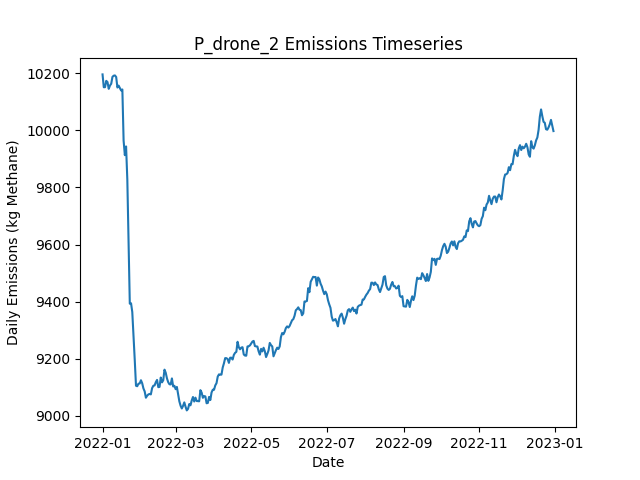

The file beside this chart, header and first rows:
Date, Daily Emissions (Kg Methane), Daily Mitigable Emissions (Kg Methane), Daily Non-Mitigable Emissions (Kg Methan…, Daily Cost ($), Active Leaks, New Leaks, Leaks Repaired, Leaks Naturally Repaired, Leaks Tagged, Daily Repair Cost ($), Daily Natural Repair Cost ($), drone Deployment Cost ($), drone Sites flagged for Follow-Up, drone Leaks tagged for repair, drone Sites Visited, drone Travel Time (Minutes), drone Survey Time (Minutes), OGI_FU Deployment Cost ($), OGI_FU Sites flagged for Follow-Up, OGI_FU Leaks tagged for repair, OGI_FU Sites Visited, OGI_FU Travel Time (Minutes), OGI_FU Survey Time (Minutes)
2022-01-01, 10196, 6902, 3294, 500, 3682, 3698, 0, 7, 0.00000, 0.00000, 1400, 500, 0, , 9, 300, 180, 0.00000, , 0, 0, 0, 0
2022-01-02, 10151, 6890, 3261, 500, 3677, 8, 0, 6, 0.00000, 0.00000, 1200, 500, 0, , 9, 300, 180, 0.00000, , 0, 0, 0, 0
2022-01-03, 10151, 6909, 3242, 1500, 3676, 11, 0, 6, 58, 0.00000, 1200, 500, 3, , 9, 300, 180, 1000, , 58, 3, 120, 360
2022-01-04, 10173, 6924, 3250, 1000, 3681, 16, 0, 8, 22, 0.00000, 1600, 500, 1, , 9, 300, 180, 500, , 22, 1, 30, 120
2022-01-05, 10169, 6935, 3234, 500, 3683, 13, 0, 7, 0.00000, 0.00000, 1400, 500, 0, , 9, 300, 180, 0.00000, , 0, 0, 0, 0
2022-01-06, 10145, 6917, 3228, 1500, 3674, 6, 0, 14, 34, 0.00000, 2800, 500, 2, , 9, 300, 180, 1000, , 34, 2, 60, 240
2022-01-07, 10157, 6930, 3227, 1500, 3677, 10, 0, 3, 60, 0.00000, 600, 500, 3, , 9, 300, 180, 1000, , 60, 3, 120, 360
2022-01-08, 10163, 6932, 3231, 1500, 3681, 12, 0, 4, 65, 0.00000, 800, 500, 3, , 9, 300, 180, 1000, , 65, 3, 120, 360
2022-01-09, 10187, 6941, 3246, 500, 3687, 13, 0, 4, 0.00000, 0.00000, 800, 500, 0, , 9, 300, 180, 0.00000, , 0, 0, 0, 0
2022-01-10, 10191, 6950, 3242, 1000, 3686, 6, 0, 4, 15, 0.00000, 800, 500, 1, , 9, 300, 180, 500, , 15, 1, 30, 120
2022-01-11, 10192, 6953, 3239, 1000, 3682, 9, 0, 8, 22, 0.00000, 1600, 500, 1, , 9, 300, 180, 500, , 22, 1, 30, 120
2022-01-12, 10187, 6933, 3253, 1000, 3682, 13, 0, 10, 26, 0.00000, 2000, 500, 1, , 1, 30, 20, 500, , 26, 1, 30, 120
2022-01-13, 10150, 6913, 3237, 500, 3677, 6, 0, 7, 29, 0.00000, 1400, 0.00000, 1, , 0, 0, 0, 500, , 29, 1, 30, 120
2022-01-14, 10157, 6934, 3223, 0.00000, 3682, 13, 0, 4, 0.00000, 0.00000, 800, 0.00000, 0, , 0, 0, 0, 0.00000, , 0, 0, 0, 0
2022-01-15, 10148, 6930, 3219, 0.00000, 3683, 14, 0, 11, 0.00000, 0.00000, 2200, 0.00000, 0, , 0, 0, 0, 0.00000, , 0, 0, 0, 0
2022-01-16, 10140, 6922, 3217, 0.00000, 3682, 7, 0, 6, 0.00000, 0.00000, 1200, 0.00000, 0, , 0, 0, 0, 0.00000, , 0, 0, 0, 0
2022-01-17, 10143, 6923, 3220, 0.00000, 3684, 9, 0, 6, 0.00000, 0.00000, 1200, 0.00000, 0, , 0, 0, 0, 0.00000, , 0, 0, 0, 0
2022-01-18, 9964, 6735, 3229, 10200, 3640, 14, 51, 4, 0.00000, 10200, 800, 0.00000, 0, , 0, 0, 0, 0.00000, , 0, 0, 0, 0
2022-01-19, 9913, 6683, 3230, 3800, 3632, 16, 19, 4, 0.00000, 3800, 800, 0.00000, 0, , 0, 0, 0, 0.00000, , 0, 0, 0, 0
2022-01-20, 9944, 6698, 3246, 0.00000, 3637, 15, 0, 6, 0.00000, 0.00000, 1200, 0.00000, 0, , 0, 0, 0, 0.00000, , 0, 0, 0, 0
2022-01-21, 9828, 6609, 3219, 5600, 3616, 18, 28, 4, 0.00000, 5600, 800, 0.00000, 0, , 0, 0, 0, 0.00000, , 0, 0, 0, 0
2022-01-22, 9612, 6401, 3211, 11400, 3557, 7, 57, 5, 0.00000, 11400, 1000, 0.00000, 0, , 0, 0, 0, 0.00000, , 0, 0, 0, 0
2022-01-23, 9393, 6182, 3211, 12200, 3495, 6, 61, 5, 0.00000, 12200, 1000, 0.00000, 0, , 0, 0, 0, 0.00000, , 0, 0, 0, 0
2022-01-24, 9395, 6184, 3210, 0.00000, 3492, 10, 0, 8, 0.00000, 0.00000, 1600, 0.00000, 0, , 0, 0, 0, 0.00000, , 0, 0, 0, 0
2022-01-25, 9364, 6148, 3215, 2200, 3480, 10, 11, 7, 0.00000, 2200, 1400, 0.00000, 0, , 0, 0, 0, 0.00000, , 0, 0, 0, 0
2022-01-26, 9283, 6054, 3229, 4000, 3460, 16, 20, 12, 0.00000, 4000, 2400, 0.00000, 0, , 0, 0, 0, 0.00000, , 0, 0, 0, 0
2022-01-27, 9195, 5976, 3220, 4000, 3436, 8, 20, 9, 0.00000, 4000, 1800, 0.00000, 0, , 0, 0, 0, 0.00000, , 0, 0, 0, 0
2022-01-28, 9106, 5888, 3218, 5200, 3414, 10, 26, 4, 0.00000, 5200, 800, 0.00000, 0, , 0, 0, 0, 0.00000, , 0, 0, 0, 0
2022-01-29, 9104, 5888, 3216, 0.00000, 3415, 11, 0, 6, 0.00000, 0.00000, 1200, 0.00000, 0, , 0, 0, 0, 0.00000, , 0, 0, 0, 0
2022-01-30, 9113, 5897, 3215, 0.00000, 3419, 12, 0, 5, 0.00000, 0.00000, 1000, 0.00000, 0, , 0, 0, 0, 0.00000, , 0, 0, 0, 0
2022-01-31, 9114, 5883, 3231, 0.00000, 3414, 7, 0, 9, 0.00000, 0.00000, 1800, 0.00000, 0, , 0, 0, 0, 0.00000, , 0, 0, 0, 0
2022-02-01, 9125, 5891, 3234, 0.00000, 3416, 13, 0, 9, 0.00000, 0.00000, 1800, 0.00000, 0, , 0, 0, 0, 0.00000, , 0, 0, 0, 0
2022-02-02, 9114, 5890, 3225, 0.00000, 3415, 5, 0, 4, 0.00000, 0.00000, 800, 0.00000, 0, , 0, 0, 0, 0.00000, , 0, 0, 0, 0
2022-02-03, 9096, 5886, 3210, 0.00000, 3413, 13, 0, 10, 0.00000, 0.00000, 2000, 0.00000, 0, , 0, 0, 0, 0.00000, , 0, 0, 0, 0
2022-02-04, 9086, 5874, 3212, 0.00000, 3412, 10, 0, 10, 0.00000, 0.00000, 2000, 0.00000, 0, , 0, 0, 0, 0.00000, , 0, 0, 0, 0
2022-02-05, 9064, 5872, 3191, 0.00000, 3408, 7, 0, 3, 0.00000, 0.00000, 600, 0.00000, 0, , 0, 0, 0, 0.00000, , 0, 0, 0, 0
2022-02-06, 9071, 5876, 3194, 0.00000, 3416, 13, 0, 4, 0.00000, 0.00000, 800, 0.00000, 0, , 0, 0, 0, 0.00000, , 0, 0, 0, 0
2022-02-07, 9075, 5884, 3191, 0.00000, 3417, 8, 0, 4, 0.00000, 0.00000, 800, 0.00000, 0, , 0, 0, 0, 0.00000, , 0, 0, 0, 0
2022-02-08, 9077, 5885, 3193, 0.00000, 3413, 8, 0, 11, 0.00000, 0.00000, 2200, 0.00000, 0, , 0, 0, 0, 0.00000, , 0, 0, 0, 0
2022-02-09, 9075, 5901, 3175, 0.00000, 3415, 11, 0, 6, 0.00000, 0.00000, 1200, 0.00000, 0, , 0, 0, 0, 0.00000, , 0, 0, 0, 0
2022-02-10, 9097, 5923, 3174, 0.00000, 3418, 10, 0, 5, 0.00000, 0.00000, 1000, 0.00000, 0, , 0, 0, 0, 0.00000, , 0, 0, 0, 0
2022-02-11, 9106, 5944, 3162, 0.00000, 3420, 10, 0, 5, 0.00000, 0.00000, 1000, 0.00000, 0, , 0, 0, 0, 0.00000, , 0, 0, 0, 0
2022-02-12, 9107, 5943, 3163, 0.00000, 3420, 8, 0, 6, 0.00000, 0.00000, 1200, 0.00000, 0, , 0, 0, 0, 0.00000, , 0, 0, 0, 0
2022-02-13, 9118, 5962, 3156, 0.00000, 3421, 11, 0, 8, 0.00000, 0.00000, 1600, 0.00000, 0, , 0, 0, 0, 0.00000, , 0, 0, 0, 0
2022-02-14, 9126, 5980, 3146, 0.00000, 3421, 10, 0, 6, 0.00000, 0.00000, 1200, 0.00000, 0, , 0, 0, 0, 0.00000, , 0, 0, 0, 0
2022-02-15, 9101, 5973, 3127, 0.00000, 3416, 5, 0, 5, 0.00000, 0.00000, 1000, 0.00000, 0, , 0, 0, 0, 0.00000, , 0, 0, 0, 0
2022-02-16, 9102, 5979, 3122, 0.00000, 3412, 6, 0, 6, 0.00000, 0.00000, 1200, 0.00000, 0, , 0, 0, 0, 0.00000, , 0, 0, 0, 0
2022-02-17, 9134, 5998, 3136, 0.00000, 3417, 11, 0, 2, 0.00000, 0.00000, 400, 0.00000, 0, , 0, 0, 0, 0.00000, , 0, 0, 0, 0
2022-02-18, 9117, 5991, 3127, 0.00000, 3412, 10, 0, 10, 0.00000, 0.00000, 2000, 0.00000, 0, , 0, 0, 0, 0.00000, , 0, 0, 0, 0
2022-02-19, 9125, 5997, 3128, 0.00000, 3416, 14, 0, 8, 0.00000, 0.00000, 1600, 0.00000, 0, , 0, 0, 0, 0.00000, , 0, 0, 0, 0
2022-02-20, 9162, 6017, 3145, 0.00000, 3421, 15, 0, 5, 0.00000, 0.00000, 1000, 0.00000, 0, , 0, 0, 0, 0.00000, , 0, 0, 0, 0
2022-02-21, 9151, 6023, 3128, 0.00000, 3420, 8, 0, 4, 0.00000, 0.00000, 800, 0.00000, 0, , 0, 0, 0, 0.00000, , 0, 0, 0, 0
2022-02-22, 9131, 6010, 3121, 0.00000, 3416, 10, 0, 11, 0.00000, 0.00000, 2200, 0.00000, 0, , 0, 0, 0, 0.00000, , 0, 0, 0, 0
2022-02-23, 9118, 5997, 3121, 0.00000, 3414, 11, 0, 10, 0.00000, 0.00000, 2000, 0.00000, 0, , 0, 0, 0, 0.00000, , 0, 0, 0, 0
2022-02-24, 9111, 5992, 3119, 0.00000, 3410, 10, 0, 9, 0.00000, 0.00000, 1800, 0.00000, 0, , 0, 0, 0, 0.00000, , 0, 0, 0, 0
2022-02-25, 9110, 5991, 3119, 0.00000, 3408, 7, 0, 7, 0.00000, 0.00000, 1400, 0.00000, 0, , 0, 0, 0, 0.00000, , 0, 0, 0, 0
2022-02-26, 9131, 6001, 3130, 0.00000, 3415, 11, 0, 3, 0.00000, 0.00000, 600, 0.00000, 0, , 0, 0, 0, 0.00000, , 0, 0, 0, 0
2022-02-27, 9103, 5992, 3112, 0.00000, 3407, 7, 0, 10, 0.00000, 0.00000, 2000, 0.00000, 0, , 0, 0, 0, 0.00000, , 0, 0, 0, 0
2022-02-28, 9106, 5990, 3115, 0.00000, 3406, 9, 0, 6, 0.00000, 0.00000, 1200, 0.00000, 0, , 0, 0, 0, 0.00000, , 0, 0, 0, 0
2022-03-01, 9094, 5982, 3112, 0.00000, 3402, 8, 0, 11, 0.00000, 0.00000, 2200, 0.00000, 0, , 0, 0, 0, 0.00000, , 0, 0, 0, 0
... 305 more rows
